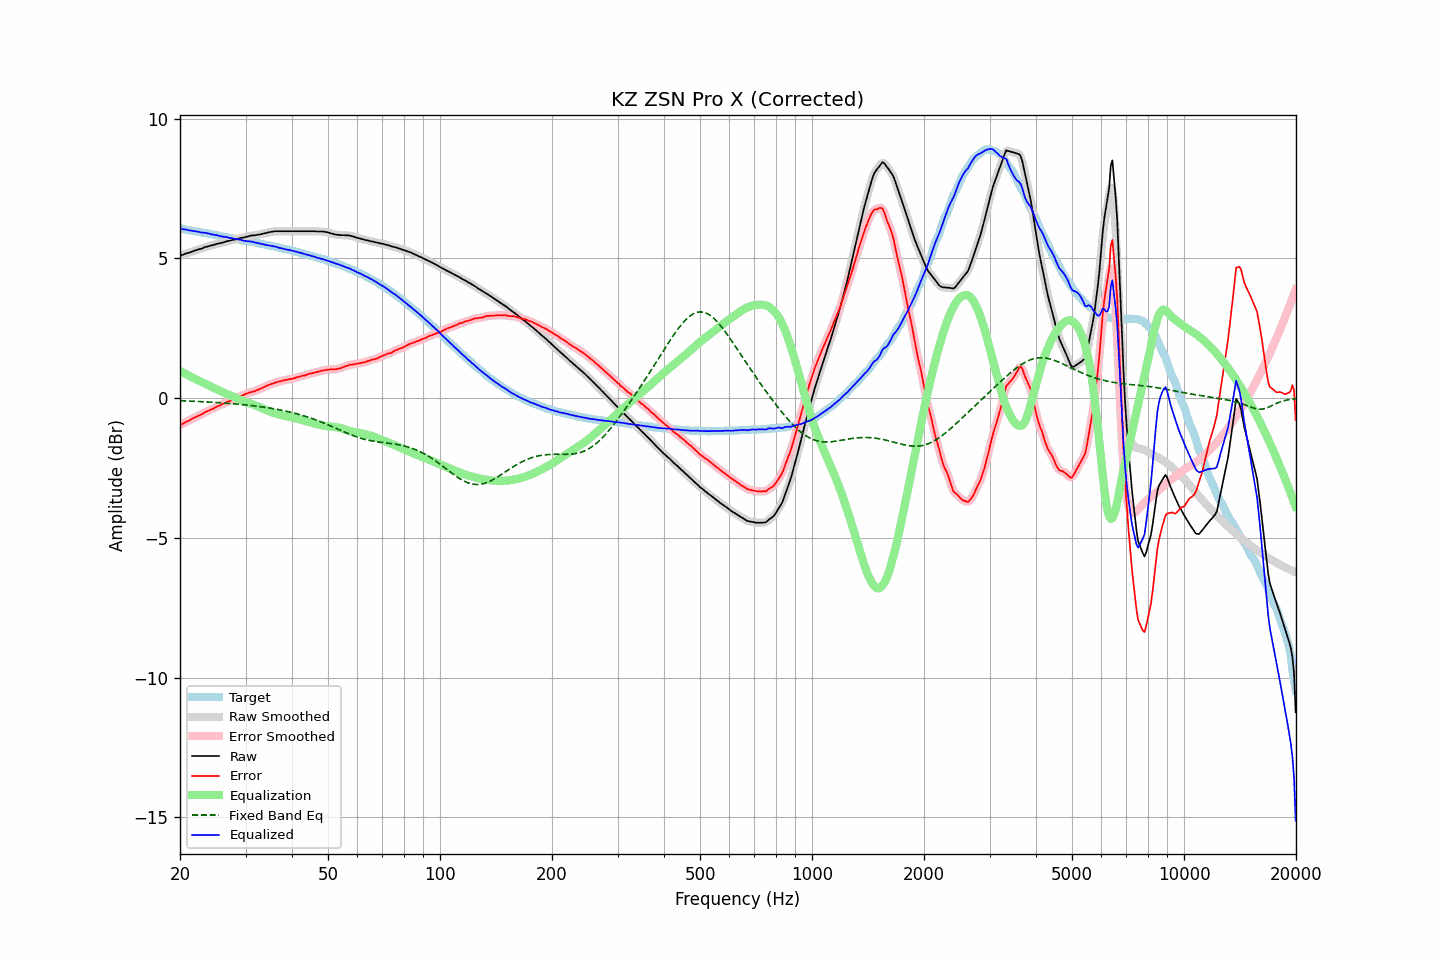

Data behind this chart, as committed beside it:
frequency, raw, error, smoothed, error_smoothed, equalization, fixed_band_eq, equalized_raw, equalized_smoothed, target
20.00, 5.10, -0.97, 5.10, -0.97, 0.97, -0.10, 6.07, 6.07, 6.07
20.20, 5.12, -0.94, 5.12, -0.94, 0.94, -0.10, 6.06, 6.06, 6.06
20.40, 5.13, -0.91, 5.14, -0.91, 0.91, -0.10, 6.04, 6.05, 6.04
20.61, 5.16, -0.87, 5.16, -0.88, 0.88, -0.10, 6.04, 6.03, 6.03
20.81, 5.18, -0.84, 5.17, -0.85, 0.85, -0.10, 6.03, 6.02, 6.02
21.02, 5.19, -0.82, 5.19, -0.82, 0.82, -0.11, 6.01, 6.01, 6.01
21.23, 5.21, -0.79, 5.21, -0.79, 0.79, -0.11, 6.00, 6.00, 6.00
21.44, 5.23, -0.76, 5.23, -0.76, 0.76, -0.11, 5.99, 5.99, 5.99
21.66, 5.25, -0.72, 5.25, -0.73, 0.73, -0.11, 5.98, 5.98, 5.97
21.87, 5.27, -0.70, 5.27, -0.70, 0.70, -0.12, 5.97, 5.97, 5.97
22.09, 5.29, -0.67, 5.29, -0.67, 0.67, -0.12, 5.96, 5.96, 5.96
22.31, 5.31, -0.64, 5.31, -0.65, 0.64, -0.12, 5.95, 5.95, 5.95
22.54, 5.33, -0.62, 5.32, -0.62, 0.62, -0.12, 5.94, 5.94, 5.95
22.76, 5.34, -0.59, 5.34, -0.59, 0.59, -0.13, 5.93, 5.93, 5.93
22.99, 5.36, -0.56, 5.36, -0.56, 0.56, -0.13, 5.92, 5.92, 5.92
23.22, 5.39, -0.52, 5.38, -0.53, 0.53, -0.13, 5.92, 5.91, 5.91
23.45, 5.41, -0.49, 5.41, -0.50, 0.50, -0.14, 5.91, 5.91, 5.90
23.69, 5.42, -0.47, 5.42, -0.47, 0.47, -0.14, 5.89, 5.90, 5.89
23.92, 5.44, -0.44, 5.44, -0.44, 0.44, -0.14, 5.88, 5.88, 5.88
24.16, 5.45, -0.42, 5.45, -0.42, 0.42, -0.15, 5.87, 5.87, 5.87
24.40, 5.47, -0.39, 5.47, -0.39, 0.39, -0.15, 5.86, 5.86, 5.86
24.65, 5.48, -0.37, 5.48, -0.37, 0.36, -0.15, 5.84, 5.85, 5.85
24.89, 5.50, -0.33, 5.50, -0.33, 0.34, -0.16, 5.84, 5.84, 5.83
25.14, 5.52, -0.30, 5.51, -0.31, 0.31, -0.16, 5.83, 5.82, 5.82
25.39, 5.53, -0.28, 5.53, -0.28, 0.28, -0.16, 5.81, 5.81, 5.81
25.65, 5.54, -0.26, 5.54, -0.26, 0.25, -0.17, 5.79, 5.80, 5.80
25.91, 5.56, -0.22, 5.56, -0.23, 0.23, -0.17, 5.79, 5.78, 5.78
26.16, 5.57, -0.20, 5.57, -0.20, 0.20, -0.18, 5.77, 5.77, 5.77
26.43, 5.59, -0.17, 5.59, -0.17, 0.17, -0.18, 5.76, 5.76, 5.76
26.69, 5.61, -0.14, 5.60, -0.15, 0.15, -0.18, 5.76, 5.75, 5.75
26.96, 5.62, -0.12, 5.62, -0.12, 0.12, -0.19, 5.74, 5.74, 5.74
27.23, 5.63, -0.10, 5.63, -0.10, 0.10, -0.19, 5.73, 5.73, 5.73
27.50, 5.65, -0.07, 5.64, -0.08, 0.08, -0.20, 5.72, 5.72, 5.72
27.77, 5.66, -0.05, 5.66, -0.05, 0.05, -0.20, 5.71, 5.71, 5.71
28.05, 5.67, -0.03, 5.67, -0.03, 0.03, -0.21, 5.70, 5.70, 5.70
28.33, 5.69, -0.00, 5.69, -0.01, 0.00, -0.21, 5.69, 5.69, 5.69
28.62, 5.70, 0.02, 5.70, 0.02, -0.02, -0.22, 5.68, 5.68, 5.68
28.90, 5.72, 0.05, 5.72, 0.05, -0.05, -0.22, 5.67, 5.67, 5.67
29.19, 5.73, 0.08, 5.73, 0.07, -0.07, -0.23, 5.66, 5.65, 5.65
29.48, 5.74, 0.10, 5.74, 0.10, -0.10, -0.23, 5.64, 5.64, 5.64
29.78, 5.75, 0.12, 5.75, 0.12, -0.12, -0.24, 5.63, 5.63, 5.63
30.08, 5.77, 0.16, 5.77, 0.15, -0.15, -0.25, 5.62, 5.62, 5.61
30.38, 5.78, 0.17, 5.78, 0.17, -0.17, -0.25, 5.61, 5.61, 5.61
30.68, 5.80, 0.20, 5.80, 0.19, -0.19, -0.26, 5.61, 5.61, 5.60
30.99, 5.81, 0.21, 5.81, 0.21, -0.21, -0.27, 5.60, 5.60, 5.60
31.30, 5.82, 0.23, 5.82, 0.22, -0.23, -0.27, 5.59, 5.59, 5.59
31.61, 5.82, 0.24, 5.82, 0.24, -0.25, -0.28, 5.57, 5.58, 5.58
31.93, 5.83, 0.26, 5.83, 0.26, -0.27, -0.29, 5.56, 5.56, 5.57
32.24, 5.84, 0.29, 5.84, 0.28, -0.29, -0.29, 5.55, 5.55, 5.55
32.57, 5.85, 0.31, 5.85, 0.31, -0.31, -0.30, 5.54, 5.54, 5.54
32.89, 5.86, 0.34, 5.86, 0.33, -0.33, -0.31, 5.52, 5.52, 5.52
33.22, 5.87, 0.36, 5.87, 0.36, -0.36, -0.32, 5.51, 5.51, 5.51
33.55, 5.89, 0.39, 5.88, 0.39, -0.39, -0.32, 5.50, 5.50, 5.50
33.89, 5.90, 0.42, 5.90, 0.41, -0.41, -0.33, 5.49, 5.49, 5.48
34.23, 5.91, 0.44, 5.91, 0.44, -0.44, -0.34, 5.47, 5.47, 5.47
34.57, 5.93, 0.47, 5.93, 0.46, -0.46, -0.35, 5.47, 5.46, 5.46
34.92, 5.94, 0.49, 5.94, 0.49, -0.49, -0.36, 5.45, 5.45, 5.45
35.27, 5.95, 0.51, 5.95, 0.51, -0.51, -0.37, 5.44, 5.44, 5.44
35.62, 5.96, 0.53, 5.96, 0.53, -0.53, -0.38, 5.43, 5.43, 5.43
35.97, 5.97, 0.55, 5.97, 0.55, -0.55, -0.39, 5.42, 5.42, 5.42
... 635 more rows
